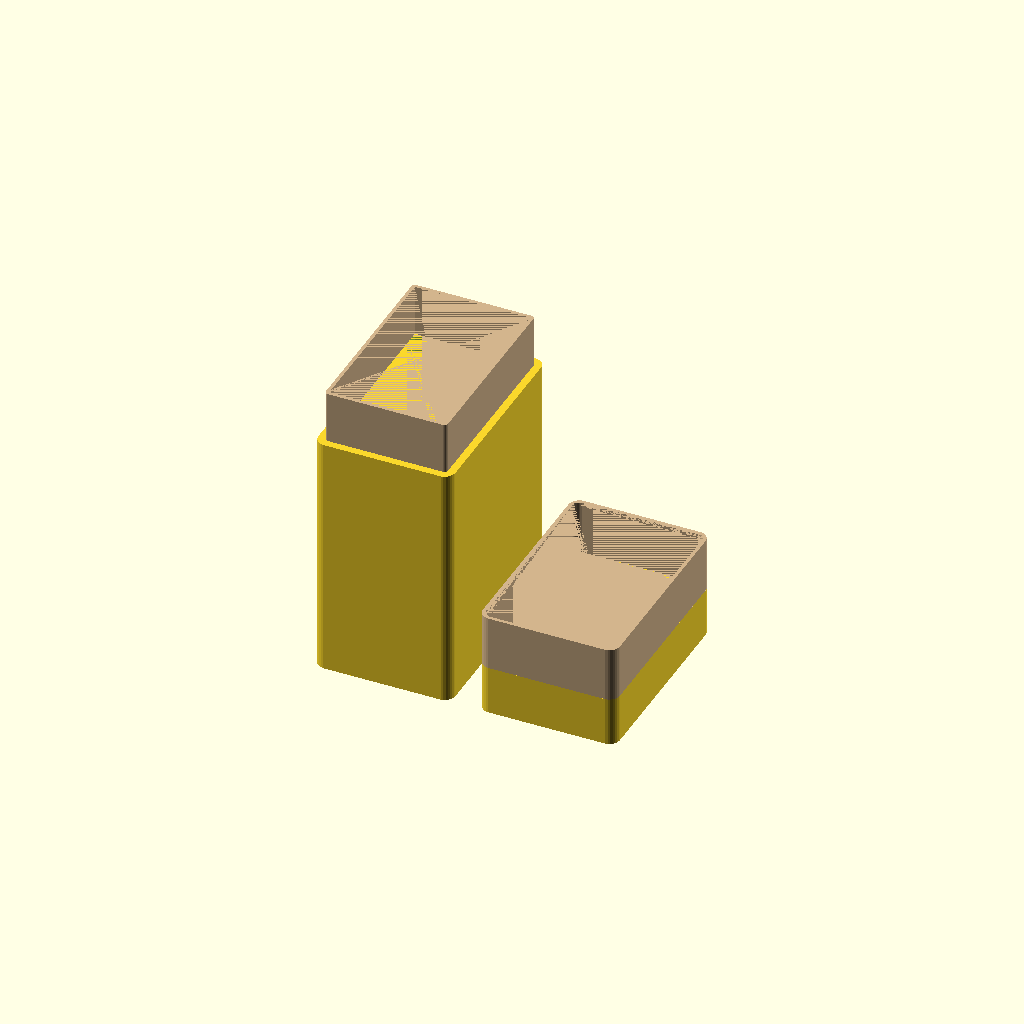
Cell 1 — every parameter at its default value.
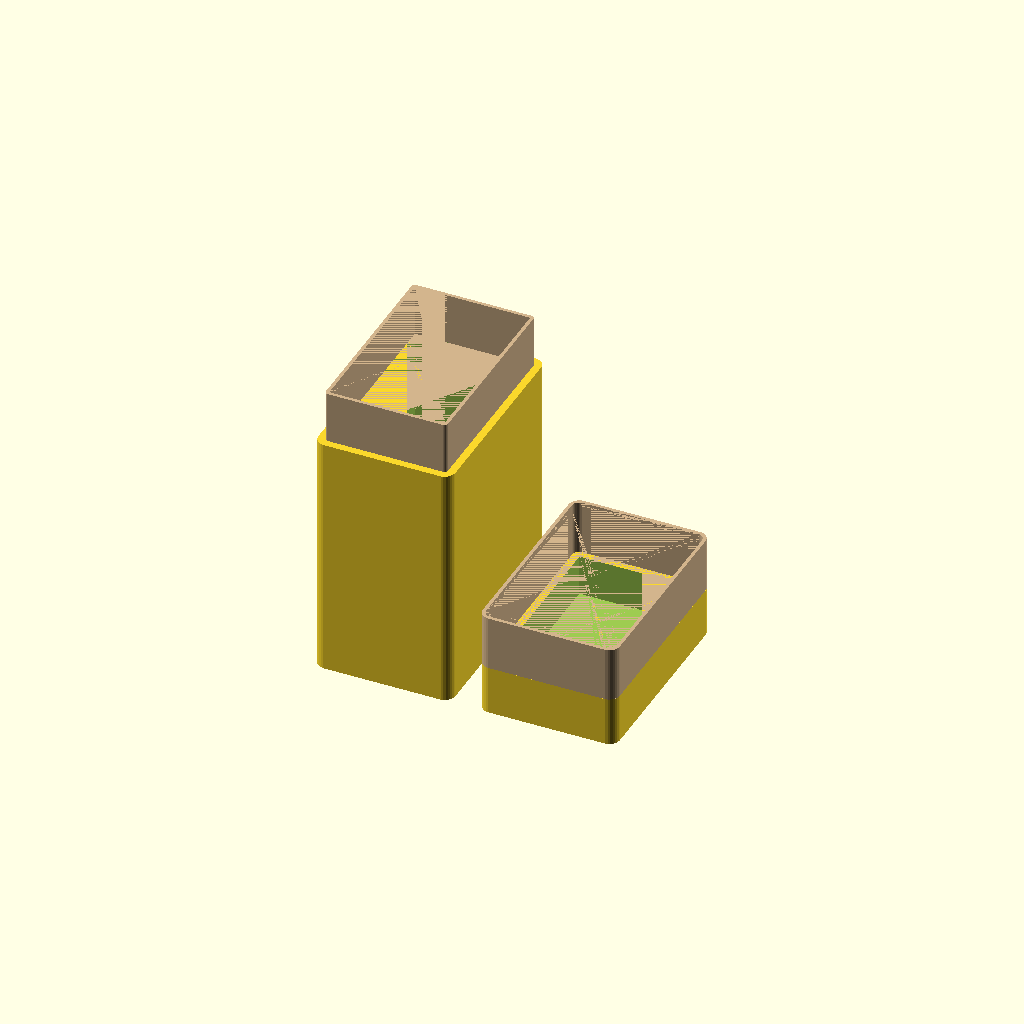
Cell 2 — garbage set to 0.004, the other parameters unchanged.
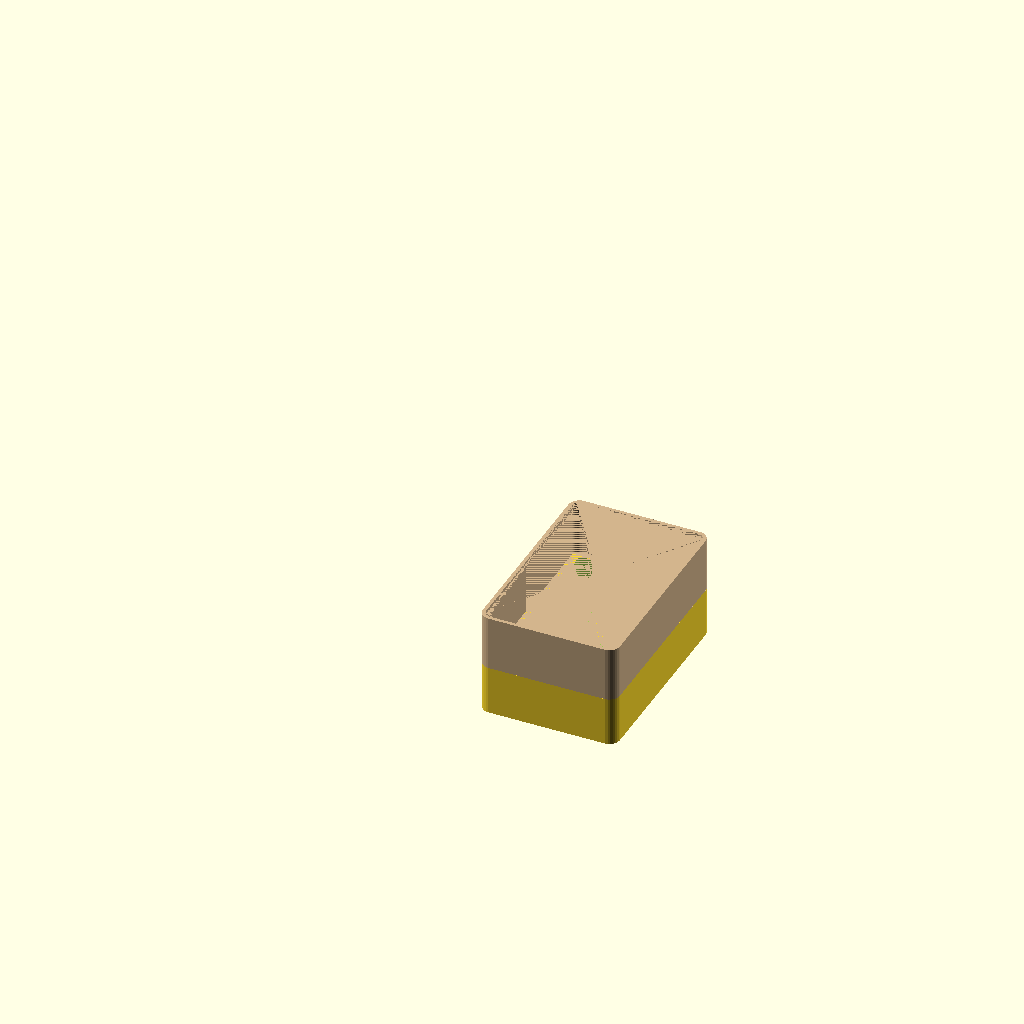
Cell 3: show_box = 2 (everything else at default).
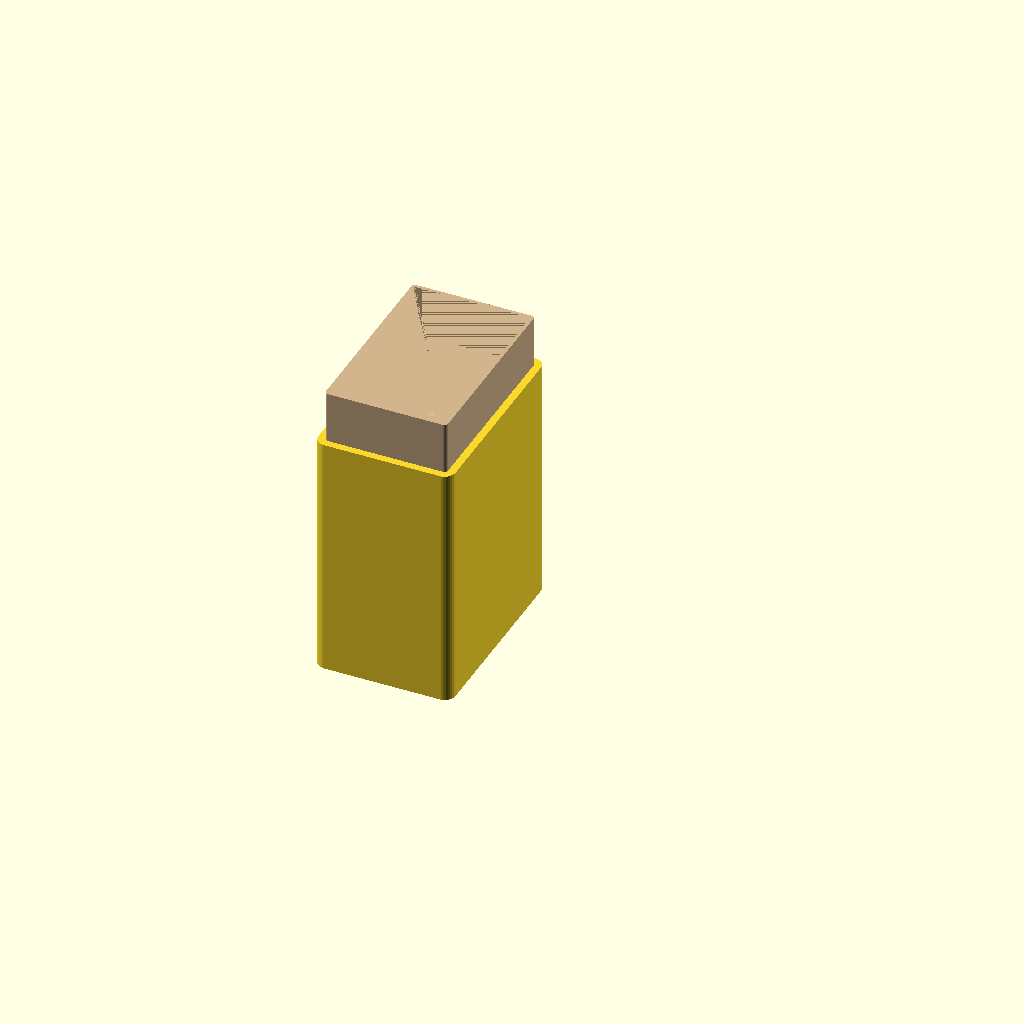
Cell 4: the same model with show_lid = 2.
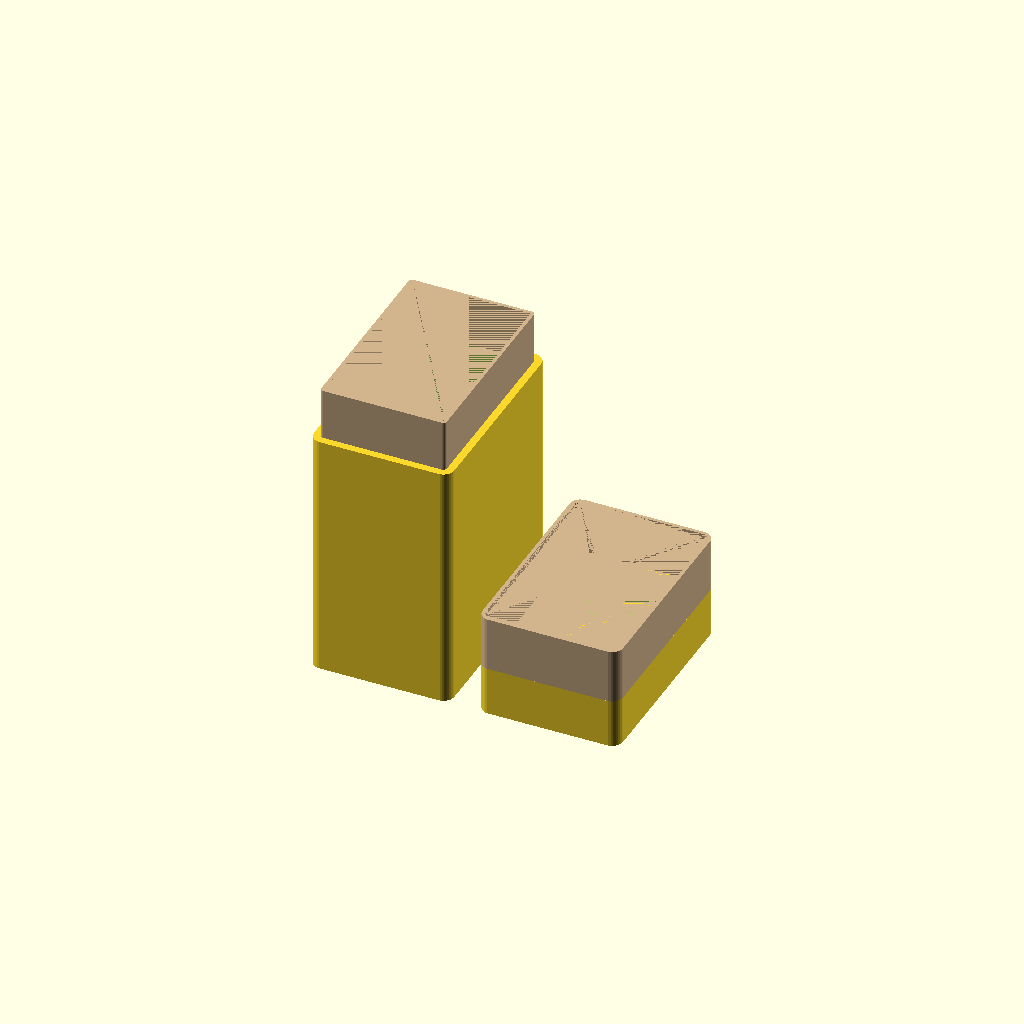
Cell 5: inner_tolerence = 1 (everything else at default).
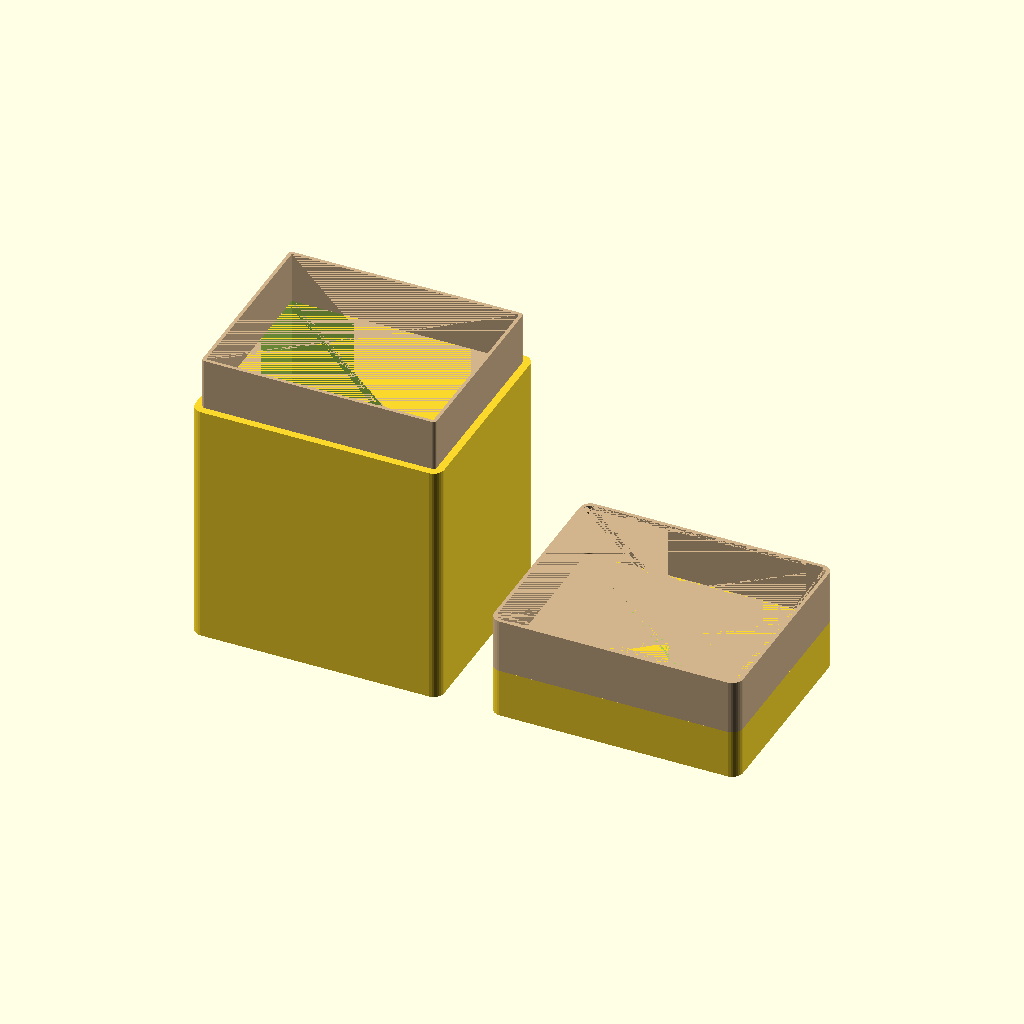
Cell 6: the same model with inner_width = 32.8.
All cells are drawn from one camera (rotation 55°, 0°, 25°, orthographic, colour scheme Cornfield), so only the parameter changes between them.
OpenSCAD source file inputs/thingiverse/files/thing-2992053/files/BoxLidInnerFitR2.scad:
////----BoxLidInnerFit.scad----
////----OpenSCAD 2015.03-2----
////----2018.7.3----
////----By Kijja Chaovanakij----
////----default parameter for 9v battery box
////----If the wall's thickness of box & lip don't match, the script will stop. Then check the recommended value on the Console window.
////----If the lip wall's thickness and the nozzle head don't match. The some slicer will make an error.
////----2018.7.8----
////----Rename variable and add comment for open in the Customizer
////----2018.7.20---
////----Change the position of the box and lid. To the same level.

/* [var] */
//number of fragments[30=low:60=medium:90=high]
$fn=30;
//reduce garbage in preview[0.002]
garbage=0.002;
//1=yes other=no 
show_box=1;
//1=yes other=no
show_lid=1;

/* [inner box var(object size)] */
//inner or object tolerance[0.5]
inner_tolerence=0.5;
//inner or object width[16.4]
inner_width=16.4;
//inner or object length[26.4]
inner_length=26.4;
//inner or object height[48.5]
inner_height=48.5;

/* [box var] */
//lid & box fit[0.2]
box_tolerence=0.2;
//top, bottom thickness[1.2]
top_bottom_thickness=1.2;
//lid height[6], if [0] no vertical wall
lid_height=6;
//lip height[8]
lip_height=8;
//box wall thickness[1.6]
box_wall_thickness=1.6;
//lip wall thickness[0.4-0.8]
lip_wall_thickness=0.5;
////----end of customizer var----

////----main----
inner_wid=inner_width+inner_tolerence;
inner_len=inner_length+inner_tolerence;
inner_hi=inner_height+inner_tolerence;
//box corner radius
box_cor_rad=box_wall_thickness;
//box width
box_wid=inner_wid+box_wall_thickness*2;
//box length
box_len=inner_len+box_wall_thickness*2;
//box height
box_hi=inner_hi-lid_height-lip_height;

if (box_wall_thickness+0.001 < (lip_wall_thickness*2+box_tolerence*3)){
  box_wall_thickness=lip_wall_thickness*2+box_tolerence*3;
  echo();
  echo("Please increase box_wall_thickness=",box_wall_thickness);
  echo();
}
else {
  if (show_box==1)
    box();
  if (show_lid==1)
    lid();
  //echo("outer width=",box_wid);
  //echo("outer length=",box_len);
  //echo("outer height=",inner_hi+top_bottom_thickness*2);
}
////

////
module box()
translate([-box_wid*0.6,0,box_hi/2+top_bottom_thickness/2]){
  difference(){
    fillet_cube(box_hi+top_bottom_thickness,box_cor_rad);
    
    translate([0,0,top_bottom_thickness/2])
    cube([inner_wid,inner_len,box_hi+garbage],true);
  }
  
  color("tan")
  translate([0,0,(box_hi+lip_height+top_bottom_thickness-box_tolerence*2)/2])
  difference(){
    fillet_cube(lip_height-box_tolerence*2,lip_wall_thickness);
    
    cube([inner_wid,inner_len,lip_height-box_tolerence*2+garbage],true);
  }
}
////

////
module lid()
translate([box_wid*0.6,0,lid_height/2+top_bottom_thickness/2]){
  difference(){
    fillet_cube(lid_height+top_bottom_thickness,box_cor_rad);
    
    translate([0,0,top_bottom_thickness/2])
      cube([inner_wid,inner_len,lid_height+garbage],true);
  }

  color("tan")
  translate([0,0,(lid_height+lip_height+top_bottom_thickness)/2+garbage])
  difference(){
    fillet_cube(lip_height,box_cor_rad);
    fillet_cube(lip_height+garbage,lip_wall_thickness+box_tolerence*3);
  }
}
////

////
module fillet_cube(height,radius)
hull(){
  for (i=[-inner_wid/2,inner_wid/2])
  for (j=[-inner_len/2,inner_len/2])
    translate([i,j,0])
      cylinder(height,radius,radius,true);
}
////
Customizer parameters (derived from the source; name, type, default, range or options):
garbage: number, default 0.002
show_box: number, default 1
show_lid: number, default 1
inner_tolerence: number, default 0.5
inner_width: number, default 16.4
inner_length: number, default 26.4
inner_height: number, default 48.5
box_tolerence: number, default 0.2
top_bottom_thickness: number, default 1.2
lid_height: number, default 6
lip_height: number, default 8
box_wall_thickness: number, default 1.6
lip_wall_thickness: number, default 0.5
